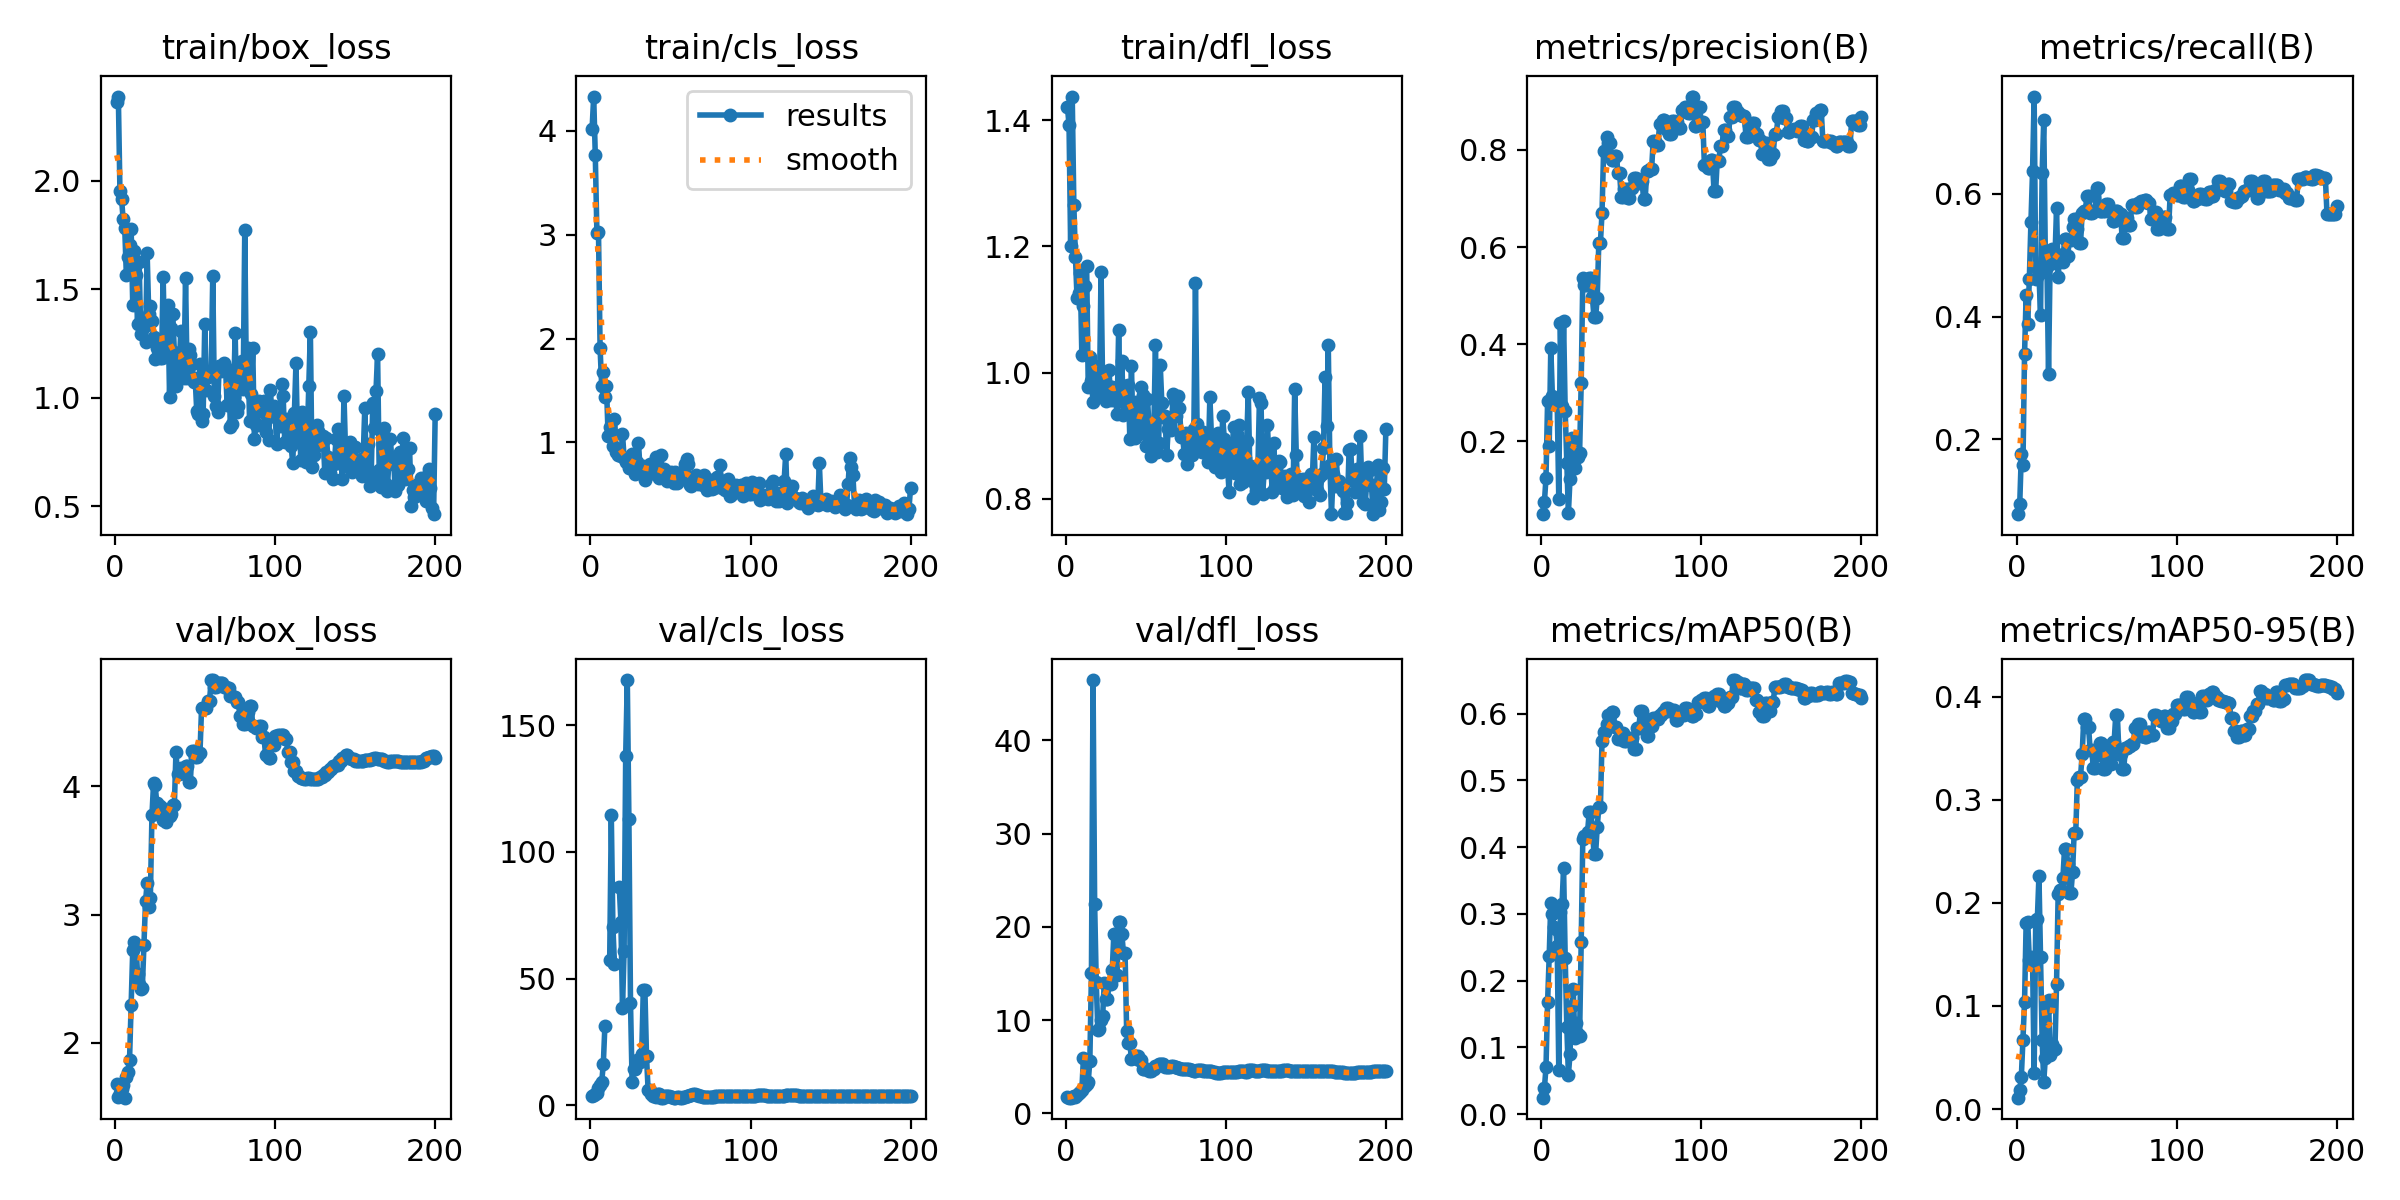

The file beside this chart, header and first rows:
epoch, time, train/box_loss, train/cls_loss, train/dfl_loss, metrics/precision(B), metrics/recall(B), metrics/mAP50(B), metrics/mAP50-95(B), val/box_loss, val/cls_loss, val/dfl_loss, lr/pg0, lr/pg1, lr/pg2
1, 80.09, 2.361, 4.02, 1.421, 0.04979, 0.07817, 0.02451, 0.011, 1.675, 3.846, 1.769, 1.429e-05, 1.429e-05, 1.429e-05
2, 94.62, 2.388, 4.331, 1.393, 0.07443, 0.09512, 0.03855, 0.01809, 1.571, 3.954, 1.687, 4.26578e-05, 4.26578e-05, 4.26578e-05
3, 103.4, 1.951, 3.764, 1.201, 0.1243, 0.1766, 0.06982, 0.03129, 1.605, 4.427, 1.691, 7.07426e-05, 7.07426e-05, 7.07426e-05
4, 109.9, 1.917, 3.021, 1.438, 0.2831, 0.1582, 0.1676, 0.06664, 1.634, 4.767, 1.713, 9.85446e-05, 9.85446e-05, 9.85446e-05
5, 115.3, 1.821, 3.027, 1.266, 0.1898, 0.3388, 0.2364, 0.1035, 1.666, 6.981, 1.823, 0.0001261, 0.0001261, 0.0001261
6, 120.5, 1.781, 1.909, 1.183, 0.3918, 0.4351, 0.3168, 0.1807, 1.57, 7.909, 1.711, 0.0001533, 0.0001533, 0.0001533
7, 125.5, 1.566, 1.542, 1.118, 0.2938, 0.3876, 0.3, 0.1812, 1.733, 9.248, 1.964, 0.0001803, 0.0001803, 0.0001803
8, 130.7, 1.649, 1.677, 1.127, 0.2793, 0.4615, 0.28, 0.1445, 1.768, 16.17, 2.18, 0.0002069, 0.0002069, 0.0002069
9, 135.7, 1.702, 1.436, 1.158, 0.2738, 0.5545, 0.2777, 0.1477, 1.866, 31.38, 2.258, 0.0002333, 0.0002333, 0.0002333
10, 140.8, 1.778, 1.546, 1.027, 0.2806, 0.6363, 0.2524, 0.1442, 2.292, inf, 2.505, 0.0002594, 0.0002594, 0.0002594
11, 150, 1.427, 1.064, 1.106, 0.08008, 0.7583, 0.06581, 0.035, 2.725, inf, 5.972, 0.0002852, 0.0002852, 0.0002852
12, 161, 1.675, 1.153, 1.138, 0.4427, 0.4615, 0.3031, 0.1836, 2.784, 57.42, 2.93, 0.0003108, 0.0003108, 0.0003108
13, 169.9, 1.564, 1.105, 1.169, 0.2729, 0.479, 0.3145, 0.1842, 2.766, 114.3, 3.188, 0.000336, 0.000336, 0.000336
14, 176.3, 1.34, 0.9689, 0.9767, 0.4478, 0.4699, 0.3684, 0.2262, 2.534, 70.36, 3.388, 0.000361, 0.000361, 0.000361
15, 182.1, 1.623, 1.231, 1.024, 0.2622, 0.4033, 0.2339, 0.1476, 2.461, 55.74, 5.652, 0.0003857, 0.0003857, 0.0003857
16, 187.7, 1.295, 0.9062, 0.9862, 0.1561, 0.6343, 0.131, 0.06695, 2.417, inf, 15.04, 0.0004101, 0.0004101, 0.0004101
17, 192.9, 1.353, 0.8783, 0.9541, 0.05145, 0.7201, 0.05886, 0.02629, 2.427, inf, 46.46, 0.0004342, 0.0004342, 0.0004342
18, 205.8, 1.326, 0.8859, 1.01, 0.1219, 0.4957, 0.0893, 0.04995, 2.761, 86.08, 22.43, 0.0004581, 0.0004581, 0.0004581
19, 393.2, 1.255, 0.8678, 0.9983, 0.2075, 0.481, 0.1618, 0.09847, 3.104, 72.52, 14.09, 0.0004816, 0.0004816, 0.0004816
20, 407.7, 1.666, 1.085, 0.9932, 0.2004, 0.3059, 0.1878, 0.1054, 3.246, 38.3, 8.923, 0.0005049, 0.0005049, 0.0005049
21, 417, 1.386, 0.8525, 0.9661, 0.1453, 0.4942, 0.1144, 0.05202, 3.059, 61.01, 9.045, 0.0005279, 0.0005279, 0.0005279
22, 427.1, 1.424, 0.8102, 1.16, 0.1688, 0.5094, 0.1364, 0.06307, 3.129, 137.9, 10.02, 0.0005506, 0.0005506, 0.0005506
23, 435.6, 1.355, 0.8378, 0.9781, 0.1677, 0.4864, 0.1205, 0.05747, 3.774, 167.7, 10.4, 0.000573, 0.000573, 0.000573
24, 440, 1.282, 0.7583, 0.9777, 0.1756, 0.4948, 0.1175, 0.05804, 4.025, 112.8, 13.99, 0.0005952, 0.0005952, 0.0005952
25, 444, 1.178, 0.852, 0.9555, 0.3198, 0.5767, 0.2574, 0.1216, 4.011, 40.57, 12.3, 0.000617, 0.000617, 0.000617
26, 448.6, 1.23, 0.8877, 0.9805, 0.5358, 0.4648, 0.4122, 0.2083, 3.873, 9.396, 12.26, 0.0006386, 0.0006386, 0.0006386
27, 452.6, 1.268, 0.7604, 1.004, 0.5226, 0.4994, 0.4165, 0.2128, 3.848, 14.47, 13.92, 0.0006599, 0.0006599, 0.0006599
28, 456.5, 1.184, 0.6987, 0.9567, 0.5226, 0.4994, 0.4165, 0.2128, 3.848, 14.47, 13.92, 0.0006809, 0.0006809, 0.0006809
29, 460.8, 1.184, 0.8109, 0.9768, 0.5221, 0.4884, 0.4231, 0.2246, 3.832, 17.86, 15.35, 0.0007016, 0.0007016, 0.0007016
30, 464.8, 1.557, 0.9982, 0.9563, 0.5368, 0.5271, 0.4524, 0.2527, 3.737, 17.28, 19.24, 0.0007221, 0.0007221, 0.0007221
31, 469.1, 1.2, 0.7336, 0.9632, 0.5368, 0.5271, 0.4524, 0.2527, 3.737, 17.28, 19.24, 0.0007422, 0.0007422, 0.0007422
32, 474.3, 1.265, 0.7077, 0.9351, 0.4967, 0.4994, 0.4289, 0.238, 3.724, 20.11, 14.88, 0.0007621, 0.0007621, 0.0007621
33, 478.7, 1.427, 0.7755, 1.068, 0.4555, 0.5246, 0.3902, 0.2101, 3.766, 45.57, 20.51, 0.0007817, 0.0007817, 0.0007817
34, 483.1, 1.004, 0.6363, 0.9542, 0.4555, 0.5246, 0.3902, 0.2101, 3.766, 45.57, 20.51, 0.000801, 0.000801, 0.000801
35, 486.7, 1.321, 0.7748, 1.018, 0.4946, 0.5457, 0.4299, 0.2297, 3.781, 19.48, 19.22, 0.0008201, 0.0008201, 0.0008201
36, 491, 1.388, 0.7774, 0.9327, 0.6083, 0.5592, 0.4596, 0.2678, 3.853, 6.287, 17.21, 0.0008388, 0.0008388, 0.0008388
37, 495.5, 1.212, 0.796, 0.9789, 0.6083, 0.5592, 0.4596, 0.2678, 3.853, 6.287, 17.21, 0.0008573, 0.0008573, 0.0008573
38, 500, 1.055, 0.7267, 0.9546, 0.6696, 0.5433, 0.5585, 0.3197, 4.266, 4.458, 8.793, 0.0008755, 0.0008755, 0.0008755
39, 503.9, 1.085, 0.7131, 0.9808, 0.7986, 0.5198, 0.5727, 0.3226, 4.096, 3.835, 7.514, 0.0008934, 0.0008934, 0.0008934
40, 507.8, 1.128, 0.6977, 0.8948, 0.7986, 0.5198, 0.5727, 0.3226, 4.096, 3.835, 7.514, 0.000911, 0.000911, 0.000911
41, 511.6, 1.306, 0.8561, 1.011, 0.8264, 0.5681, 0.5842, 0.3443, 4.142, 3.515, 5.835, 0.0009283, 0.0009283, 0.0009283
42, 515.4, 1.14, 0.6937, 0.8988, 0.8151, 0.5726, 0.5989, 0.3782, 4.109, 4.434, 5.965, 0.0009454, 0.0009454, 0.0009454
43, 573.7, 1.093, 0.6601, 0.8962, 0.8151, 0.5726, 0.5989, 0.3782, 4.109, 4.434, 5.965, 0.0009621, 0.0009621, 0.0009621
44, 606.2, 1.551, 0.8763, 0.9529, 0.7801, 0.5966, 0.603, 0.371, 4.162, 3.087, 6.174, 0.0009786, 0.0009786, 0.0009786
45, 621.5, 1.09, 0.6961, 0.9089, 0.7801, 0.5966, 0.603, 0.371, 4.162, 3.087, 6.174, 0.0009948, 0.0009948, 0.0009948
46, 630.1, 1.226, 0.7428, 0.9032, 0.7874, 0.5688, 0.5808, 0.3482, 4.038, 3.782, 5.768, 0.001011, 0.001011, 0.001011
47, 637.5, 1.195, 0.6557, 0.9766, 0.7874, 0.5688, 0.5808, 0.3482, 4.038, 3.782, 5.768, 0.001026, 0.001026, 0.001026
48, 645.9, 1.155, 0.6275, 0.9651, 0.752, 0.5724, 0.5615, 0.3306, 4.273, 3.888, 4.788, 0.001042, 0.001042, 0.001042
49, 654.6, 1.074, 0.6718, 0.9194, 0.752, 0.5724, 0.5615, 0.3306, 4.273, 3.888, 4.788, 0.001057, 0.001057, 0.001057
50, 662.7, 1.09, 0.7111, 0.8833, 0.7027, 0.61, 0.5715, 0.3438, 4.232, 3.521, 4.728, 0.001072, 0.001072, 0.001072
51, 671.3, 0.9379, 0.6566, 0.9582, 0.7027, 0.61, 0.5715, 0.3438, 4.232, 3.521, 4.728, 0.001075, 0.001075, 0.001075
52, 675.7, 0.9261, 0.6063, 0.9156, 0.7186, 0.572, 0.559, 0.3548, 4.259, 3.111, 4.563, 0.001068, 0.001068, 0.001068
53, 679.8, 1.155, 0.7169, 0.868, 0.7186, 0.572, 0.559, 0.3548, 4.259, 3.111, 4.563, 0.001061, 0.001061, 0.001061
54, 683.8, 0.8934, 0.6137, 0.9131, 0.7, 0.5722, 0.5621, 0.3296, 4.611, 3.324, 4.754, 0.001054, 0.001054, 0.001054
55, 687.7, 0.9241, 0.6491, 0.911, 0.7, 0.5722, 0.5621, 0.3296, 4.611, 3.324, 4.754, 0.001047, 0.001047, 0.001047
56, 692, 1.338, 0.6583, 1.044, 0.7222, 0.5832, 0.5637, 0.3521, 4.616, 3.078, 5.046, 0.00104, 0.00104, 0.00104
57, 696.1, 1.036, 0.6582, 0.8749, 0.7222, 0.5832, 0.5637, 0.3521, 4.616, 3.078, 5.046, 0.001033, 0.001033, 0.001033
58, 741.3, 1.093, 0.6469, 0.8883, 0.7416, 0.5735, 0.5477, 0.3346, 4.67, 3.164, 5.349, 0.001026, 0.001026, 0.001026
59, 755.1, 1.099, 0.7961, 1.012, 0.7416, 0.5735, 0.5477, 0.3346, 4.67, 3.164, 5.349, 0.001019, 0.001019, 0.001019
60, 765.3, 1.103, 0.8377, 0.9511, 0.731, 0.555, 0.5789, 0.3567, 4.831, 3.631, 5.318, 0.001012, 0.001012, 0.001012
... 140 more rows
